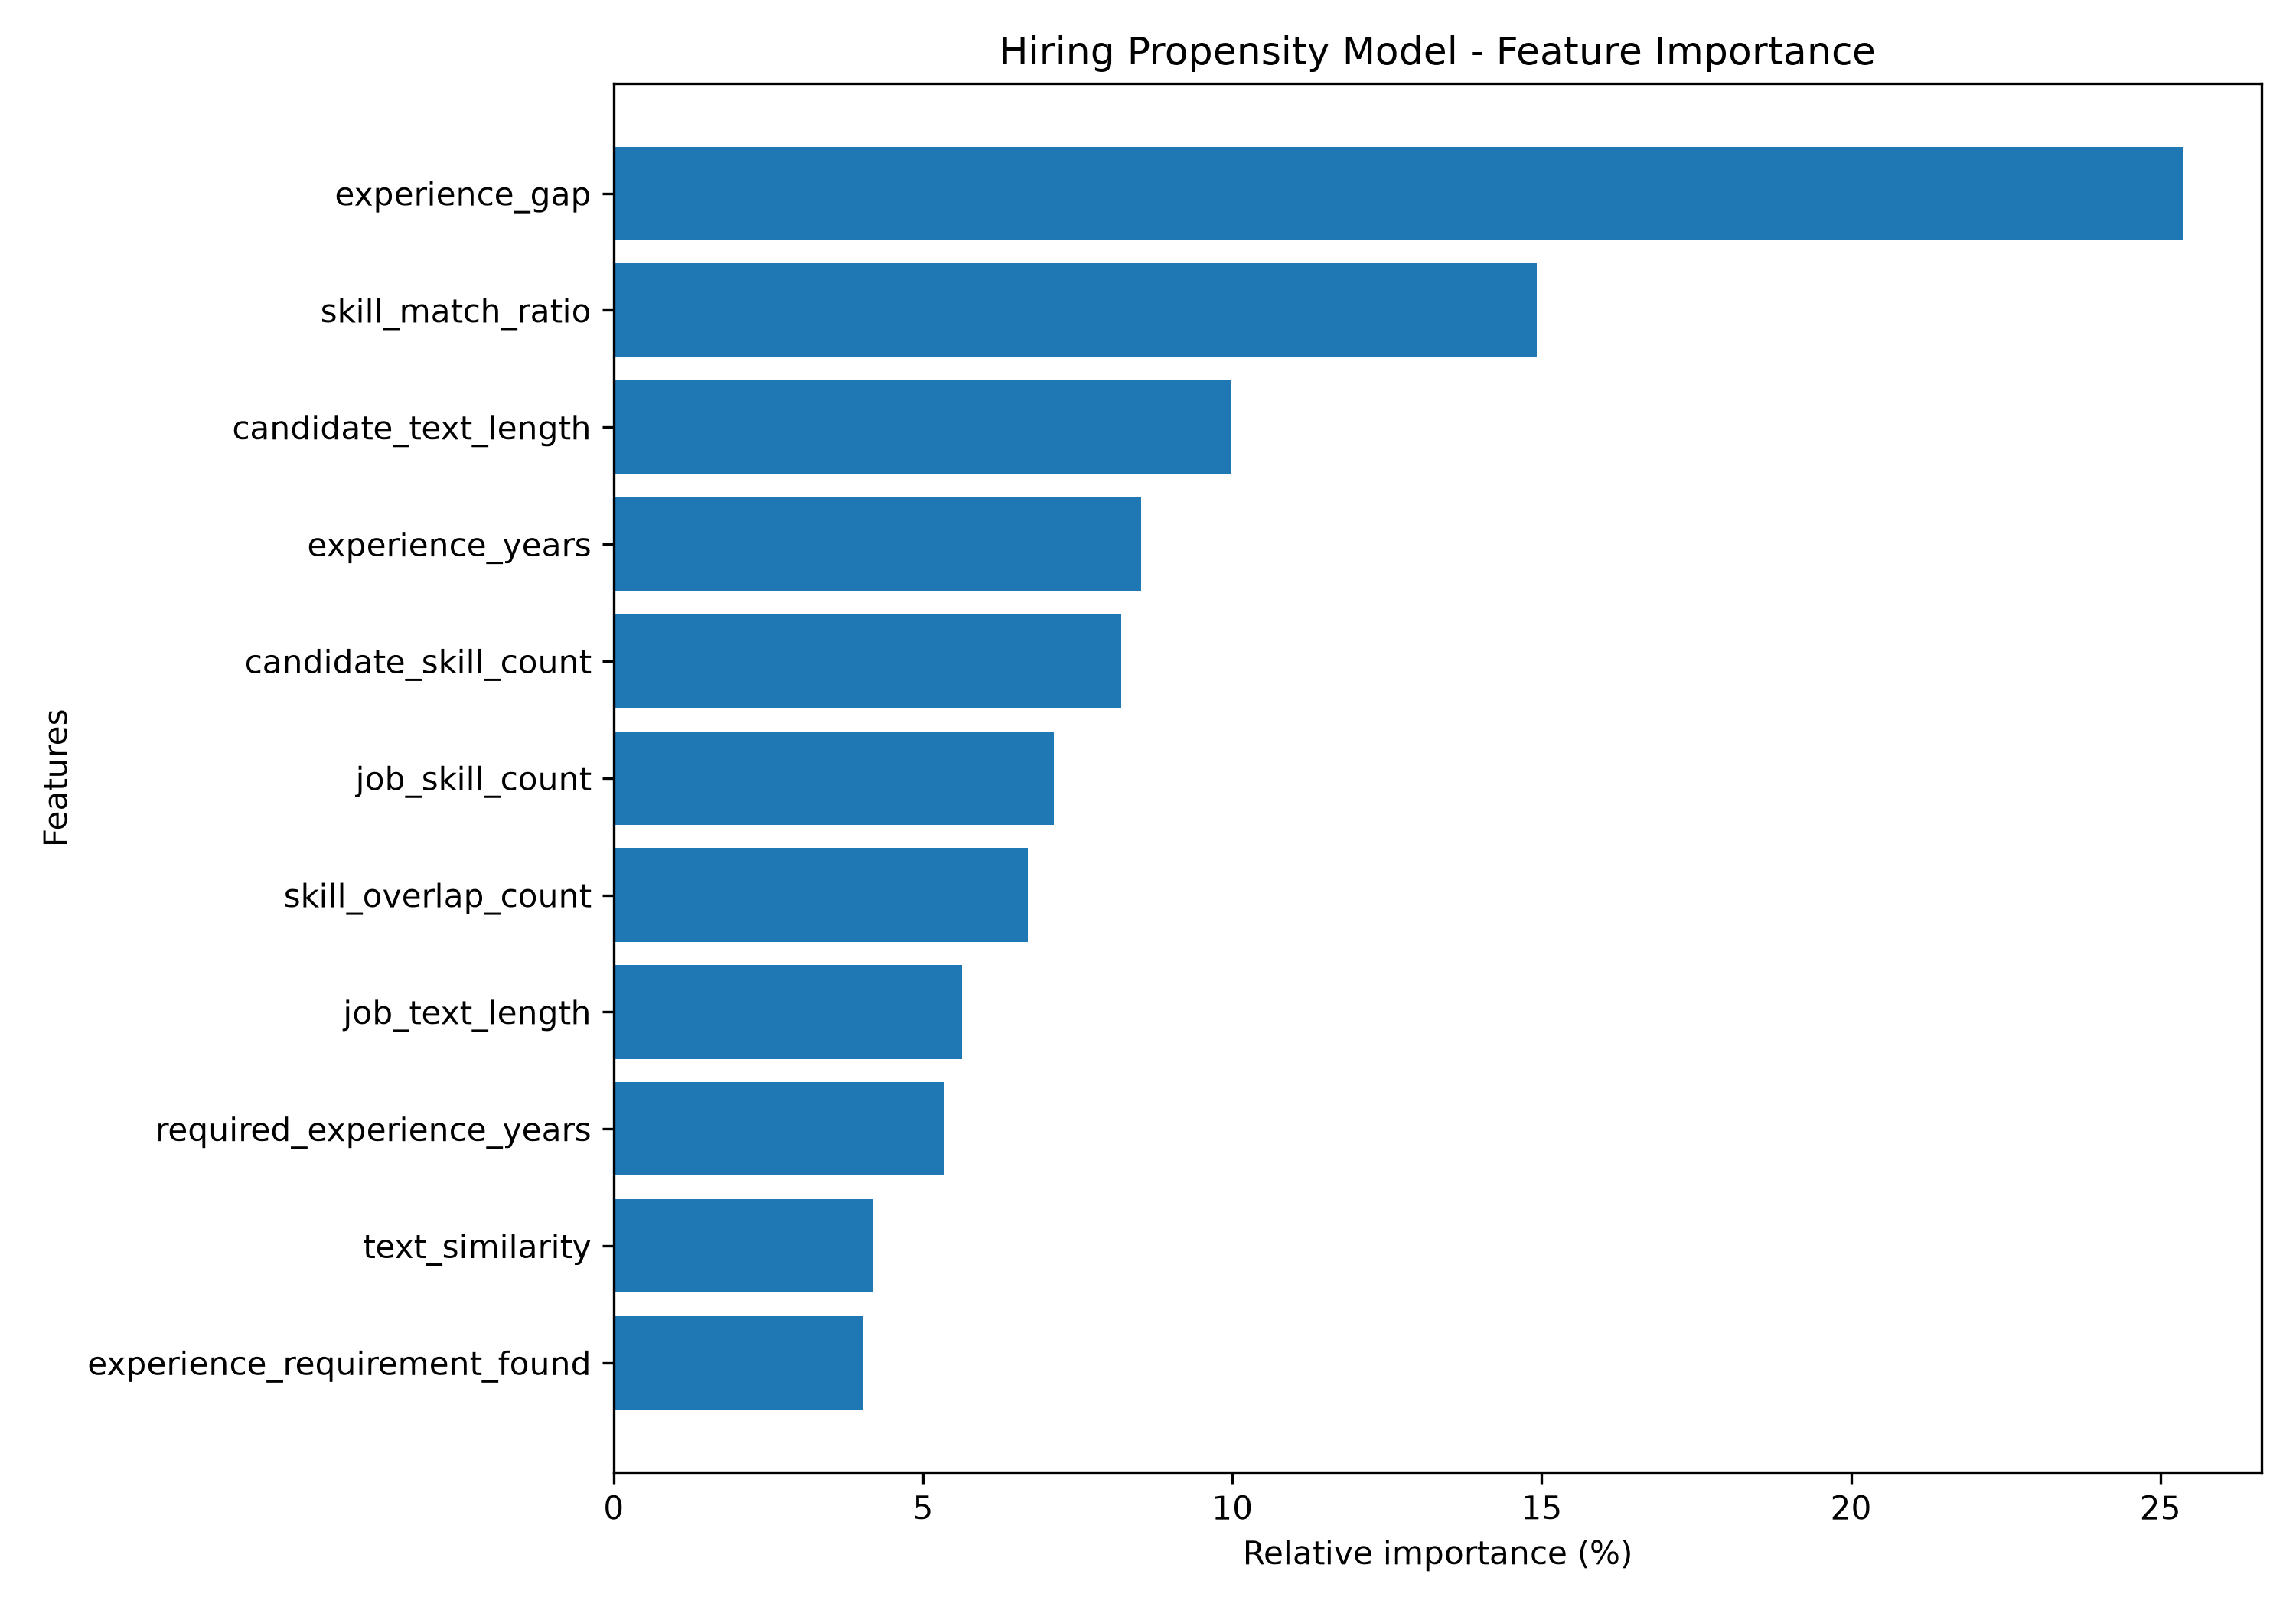

Data behind this chart, as committed beside it:
feature, importance, importance_percentage
experience_gap, 0.2537, 25.37
skill_match_ratio, 0.1492, 14.92
candidate_text_length, 0.09979, 9.979
experience_years, 0.08523, 8.523
candidate_skill_count, 0.08206, 8.206
job_skill_count, 0.07115, 7.115
skill_overlap_count, 0.06694, 6.694
job_text_length, 0.05631, 5.631
required_experience_years, 0.05332, 5.332
text_similarity, 0.04193, 4.193
experience_requirement_found, 0.04039, 4.039
